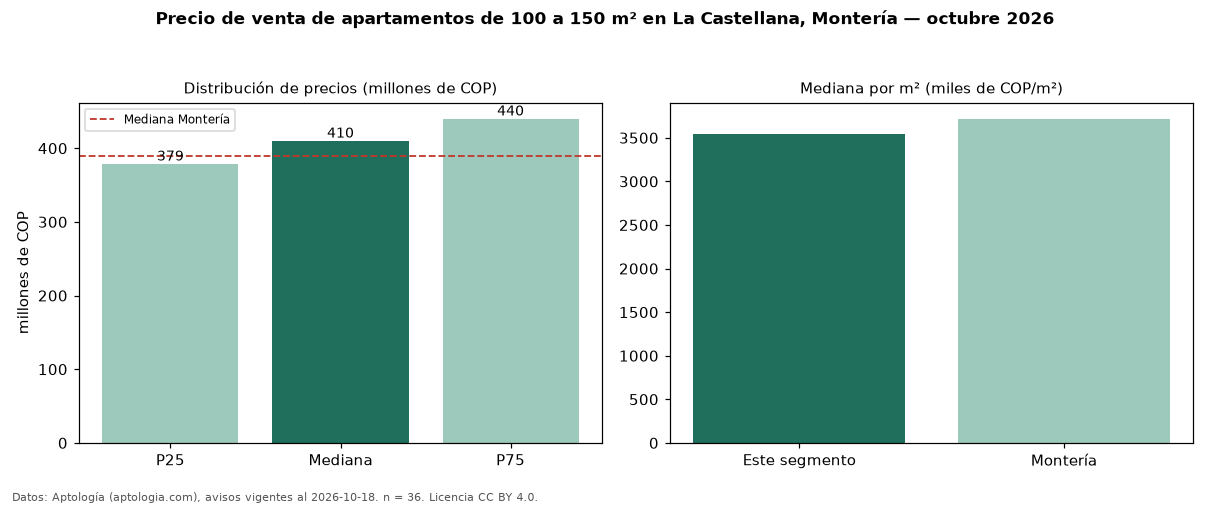

Values plotted in this chart, from the file beside it:
seccion, metrica, valor, moneda, n
filtro, area4, de 100 a 150 m², , 36
precio, p25, 378750000, COP, 36
precio, mediana, 410000000, COP, 36
precio, p75, 440000000, COP, 36
precio, minimo, 320000000, COP, 36
precio, maximo, 530000000, COP, 36
m2, mediana_precio_m2, 3539823, COP, 36
m2, area_mediana_m2, 116.0, m2, 36
banos, mediana_banos, 3.0, , 
parqueadero, pct_con_parqueadero, 66.7, %, 30
estrato, estrato_mas_frecuente, 5, , 35
habitaciones, 3+, 420000000, COP, 32
ciudad, mediana_ciudad_referencia, 390000000, COP, 
ciudad, mediana_m2_ciudad, 3718519, COP, 
fuente, fecha_datos, 2026-10-18, , 
fuente, atribucion, https://www.aptologia.com/venta/monteria…, , 
fuente, licencia, CC BY 4.0, , 
